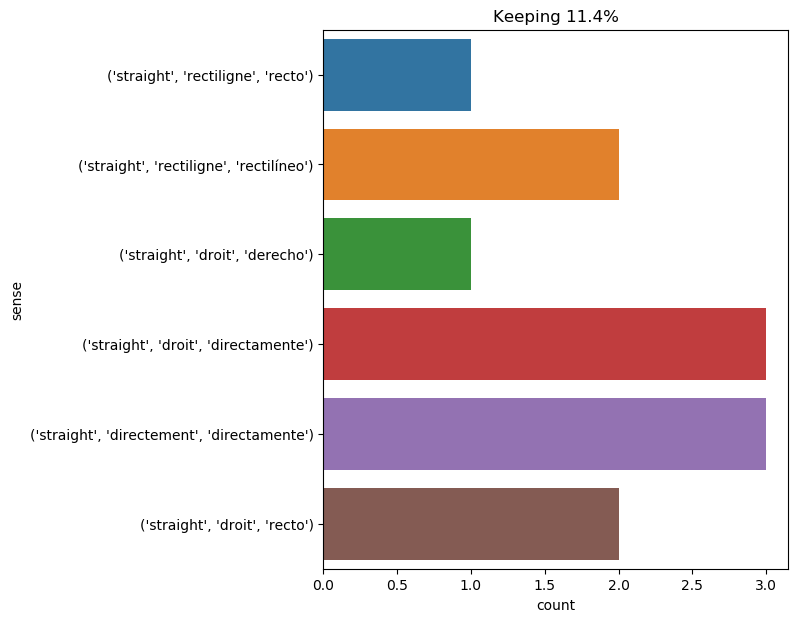

The table this chart was drawn from, first rows:
text, ind, sense, label
phileas fogg was seated squarely in his …, 30, ('straight', 'droit', 'derecho'), 0
the officers who arrested him conducted …, 7, ('straight', 'droit', 'directamente'), 1
pencroft took a reef in the mainsail , a…, 20, ('straight', 'directement', 'directament…, 2
the engineer ascertained by consulting h…, 27, ('straight', 'rectiligne', 'recto'), 3
the exact position of the encampment cou…, 38, ('straight', 'rectiligne', 'rectilíneo'), 4
" now , " said my uncle , looking straig…, 9, ('straight', 'directement', 'directament…, 2
this tree is distinguished from other tr…, 9, ('straight', 'droit', 'recto'), 5
" i got a message from the head office t…, 44, ('straight', 'droit', 'directamente'), 1
there was nothing either on the shore , …, 13, ('straight', 'rectiligne', 'rectilíneo'), 4
i sometimes regretted that i was not han…, 18, ('straight', 'droit', 'recto'), 5
" you do n't mind my driving straight ho…, 7, ('straight', 'directement', 'directament…, 2
" harry , " said basil hallward , lookin…, 10, ('straight', 'droit', 'directamente'), 1
